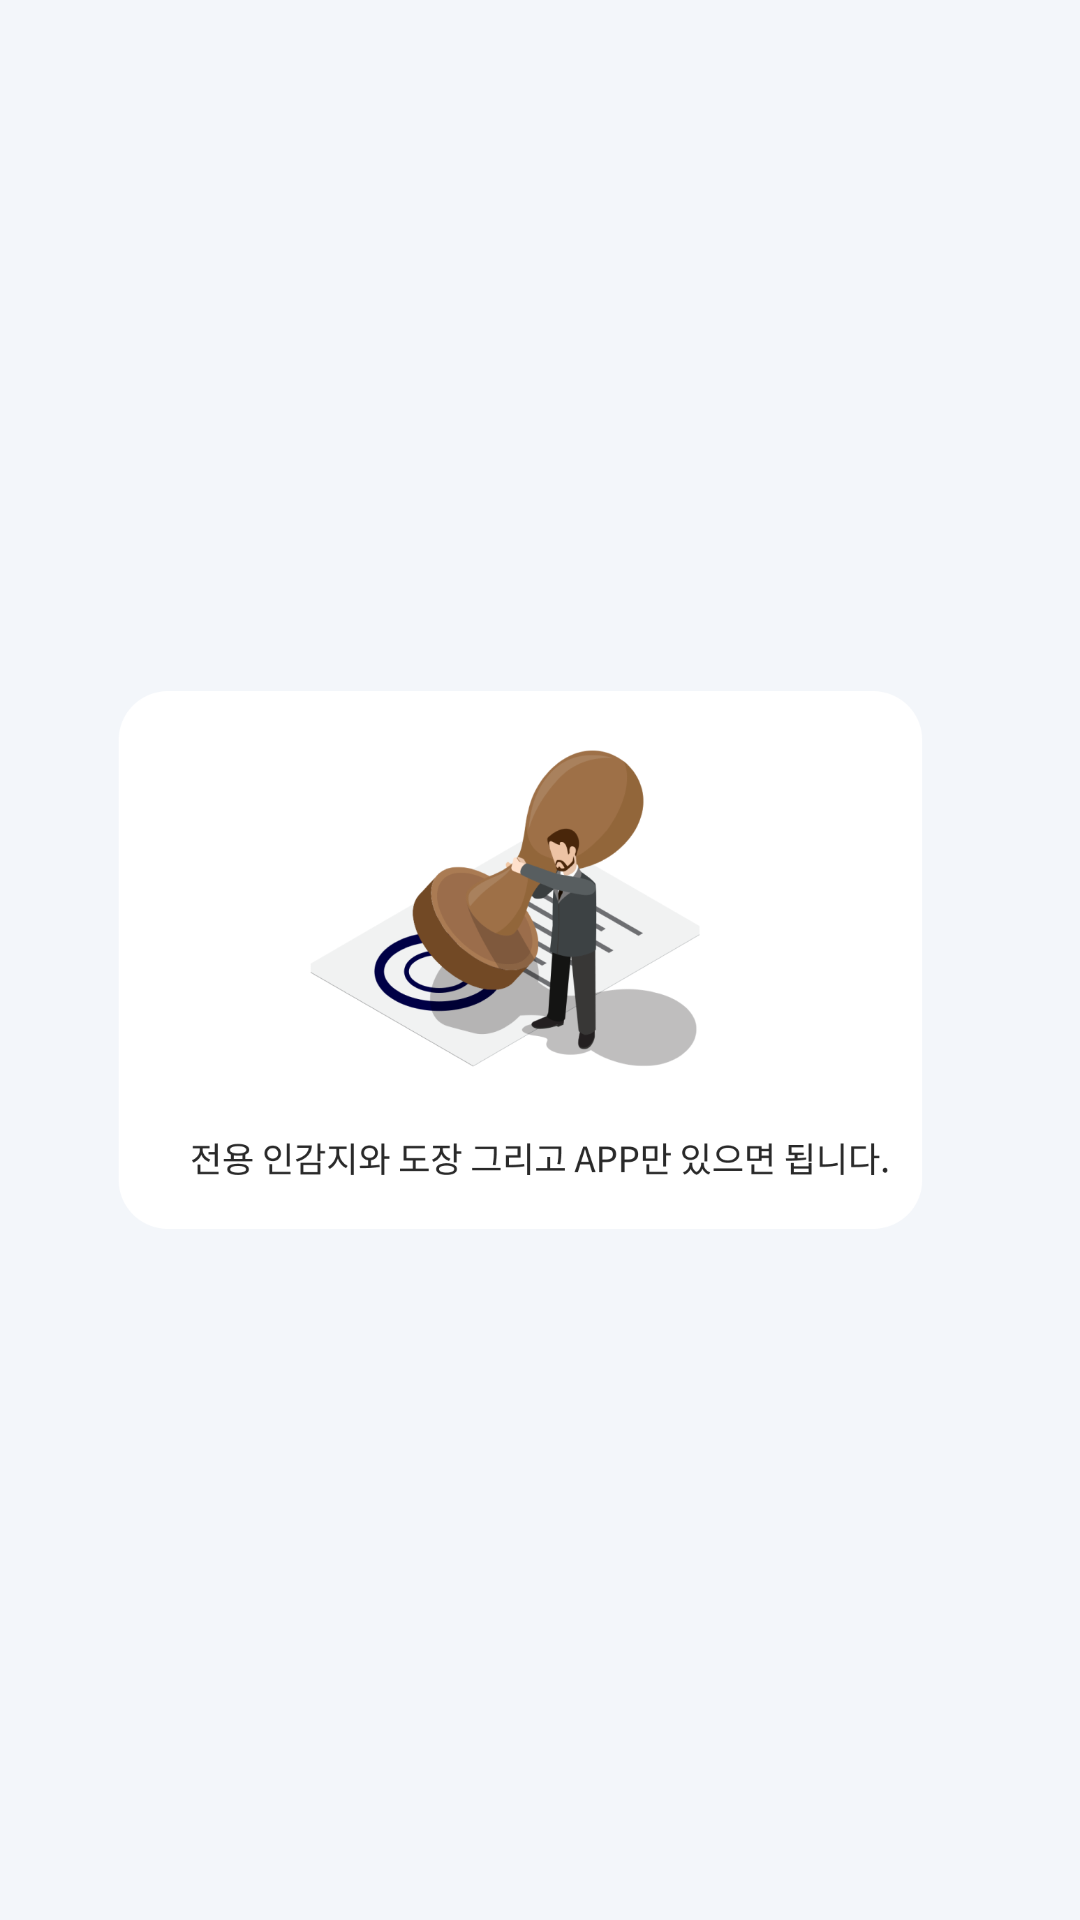

Reconstruct the res/layout file that produces this screen, plus the resources it refers to.
<!-- AndroidManifest.xml: application theme Theme.MyPractice2 -->
<!-- res/layout/fragment_first.xml -->
<?xml version="1.0" encoding="utf-8"?>
<LinearLayout
    xmlns:android="http://schemas.android.com/apk/res/android"
    xmlns:app="http://schemas.android.com/apk/res-auto"
    android:layout_width="match_parent"
    android:layout_height="match_parent"
    android:gravity="center"
    android:background="#F3F6FA"
    android:orientation="vertical">

    <ImageView
        android:id="@+id/imageView2"
        android:layout_width="match_parent"
        android:layout_height="wrap_content"
        app:srcCompat="@drawable/first" />

</LinearLayout>
<!-- resources referenced by this layout -->
<resources>
  <!-- drawable first: png bitmap (drawable, 79626 bytes) -->
  <style name="Theme.MyPractice2" parent="Theme.MaterialComponents.DayNight.DarkActionBar">
          
          <item name="colorPrimary">@color/purple_500</item>
          <item name="colorPrimaryVariant">@color/purple_700</item>
          <item name="colorOnPrimary">@color/white</item>
          
          <item name="colorSecondary">@color/teal_200</item>
          <item name="colorSecondaryVariant">@color/teal_700</item>
          <item name="colorOnSecondary">@color/black</item>
          
          <item name="android:statusBarColor">?attr/colorPrimaryVariant</item>
          
      </style>
  <!-- not gathered from this repository: default colours our renderer supplied (Android Studio template values) -->
  <color name="purple_500">#FF6200EE</color>
  <color name="purple_700">#FF3700B3</color>
  <color name="teal_200">#FF03DAC5</color>
  <color name="teal_700">#FF018786</color>
  <color name="black">#FF000000</color>
  <color name="white">#FFFFFFFF</color>
</resources>
